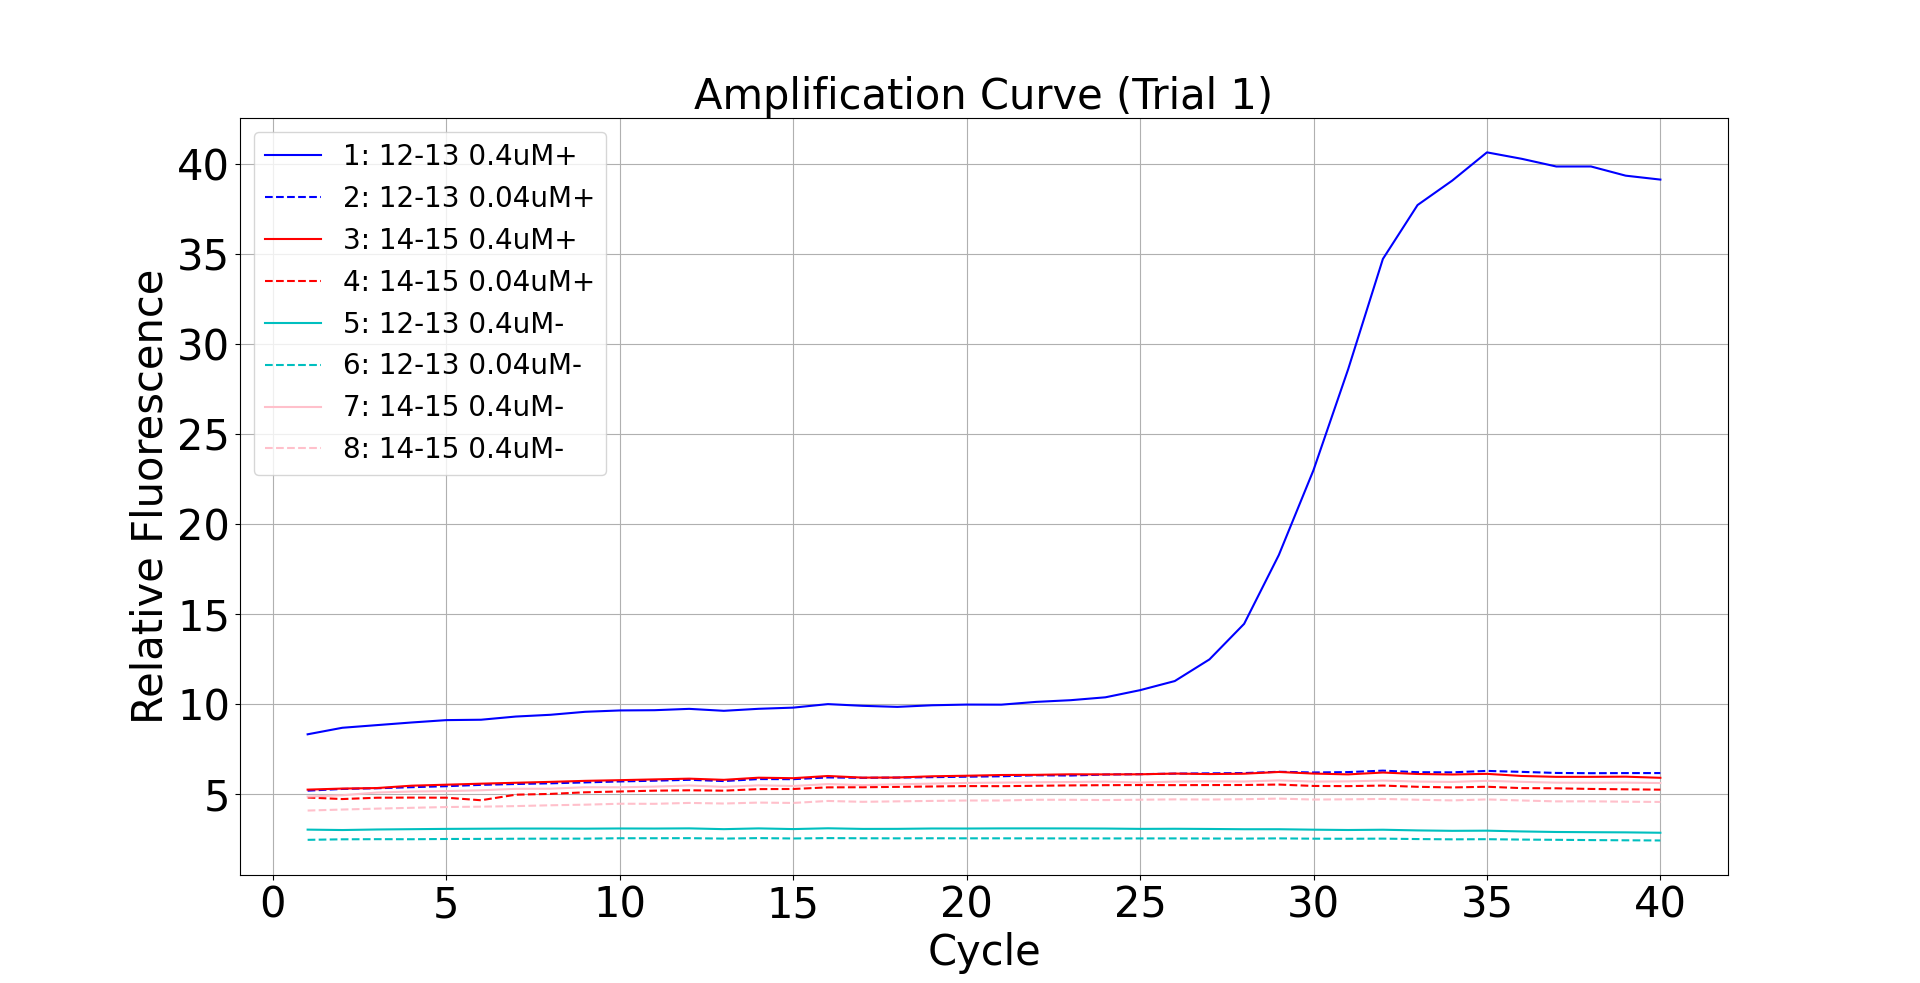

Data behind this chart, as committed beside it:
Text, 1: 12-13 0.4uM+, 2: 12-13 0.04uM+, 3: 14-15 0.4uM+, 4: 14-15 0.04uM+, 5: 12-13 0.4uM-, 6: 12-13 0.04uM-, 7: 14-15 0.4uM-, 8: 14-15 0.4uM-
1, 8.304, 5.17, 5.228, 4.79, 3.005, 2.437, 4.842, 4.065
2, 8.667, 5.266, 5.287, 4.704, 2.982, 2.466, 4.915, 4.121
3, 8.815, 5.304, 5.316, 4.778, 3.012, 2.473, 5.068, 4.172
4, 8.962, 5.364, 5.447, 4.785, 3.029, 2.47, 5.124, 4.218
5, 9.093, 5.418, 5.502, 4.779, 3.046, 2.484, 5.147, 4.26
6, 9.114, 5.493, 5.559, 4.637, 3.055, 2.489, 5.193, 4.282
7, 9.291, 5.541, 5.609, 4.947, 3.064, 2.498, 5.272, 4.312
8, 9.389, 5.579, 5.66, 4.99, 3.064, 2.504, 5.28, 4.358
9, 9.555, 5.629, 5.716, 5.08, 3.058, 2.504, 5.362, 4.392
10, 9.63, 5.682, 5.754, 5.126, 3.069, 2.525, 5.359, 4.443
11, 9.644, 5.724, 5.797, 5.17, 3.064, 2.525, 5.396, 4.439
12, 9.718, 5.774, 5.838, 5.191, 3.075, 2.53, 5.458, 4.489
13, 9.61, 5.704, 5.772, 5.17, 3.03, 2.506, 5.382, 4.456
14, 9.722, 5.815, 5.892, 5.257, 3.073, 2.533, 5.466, 4.508
15, 9.787, 5.809, 5.864, 5.264, 3.035, 2.512, 5.431, 4.488
16, 9.982, 5.905, 5.986, 5.354, 3.079, 2.533, 5.536, 4.598
17, 9.888, 5.884, 5.896, 5.36, 3.044, 2.524, 5.478, 4.55
18, 9.828, 5.898, 5.902, 5.382, 3.047, 2.519, 5.525, 4.576
19, 9.918, 5.921, 5.969, 5.403, 3.067, 2.524, 5.562, 4.601
20, 9.957, 5.946, 6.001, 5.426, 3.066, 2.521, 5.6, 4.623
21, 9.952, 5.969, 6.041, 5.42, 3.073, 2.521, 5.618, 4.623
22, 10.11, 6.027, 6.05, 5.441, 3.073, 2.518, 5.638, 4.665
23, 10.2, 6.012, 6.081, 5.463, 3.07, 2.516, 5.652, 4.663
24, 10.36, 6.067, 6.075, 5.476, 3.064, 2.515, 5.672, 4.648
25, 10.76, 6.087, 6.081, 5.483, 3.046, 2.515, 5.623, 4.666
26, 11.26, 6.119, 6.12, 5.478, 3.052, 2.516, 5.672, 4.686
27, 12.47, 6.134, 6.093, 5.483, 3.041, 2.51, 5.692, 4.677
28, 14.45, 6.149, 6.113, 5.486, 3.026, 2.506, 5.679, 4.695
29, 18.27, 6.221, 6.21, 5.51, 3.026, 2.518, 5.742, 4.729
30, 22.99, 6.181, 6.12, 5.432, 3.001, 2.501, 5.676, 4.677
31, 28.61, 6.203, 6.076, 5.423, 2.983, 2.496, 5.689, 4.689
32, 34.73, 6.284, 6.178, 5.454, 2.998, 2.504, 5.731, 4.71
33, 37.73, 6.197, 6.098, 5.385, 2.96, 2.48, 5.676, 4.665
34, 39.09, 6.189, 6.07, 5.35, 2.937, 2.464, 5.655, 4.63
35, 40.66, 6.268, 6.105, 5.388, 2.947, 2.472, 5.718, 4.683
36, 40.3, 6.215, 5.988, 5.312, 2.904, 2.451, 5.661, 4.625
37, 39.87, 6.155, 5.939, 5.303, 2.873, 2.438, 5.615, 4.575
38, 39.87, 6.142, 5.939, 5.266, 2.861, 2.423, 5.611, 4.579
39, 39.36, 6.148, 5.948, 5.246, 2.852, 2.411, 5.617, 4.556
40, 39.14, 6.149, 5.885, 5.226, 2.831, 2.402, 5.594, 4.544
